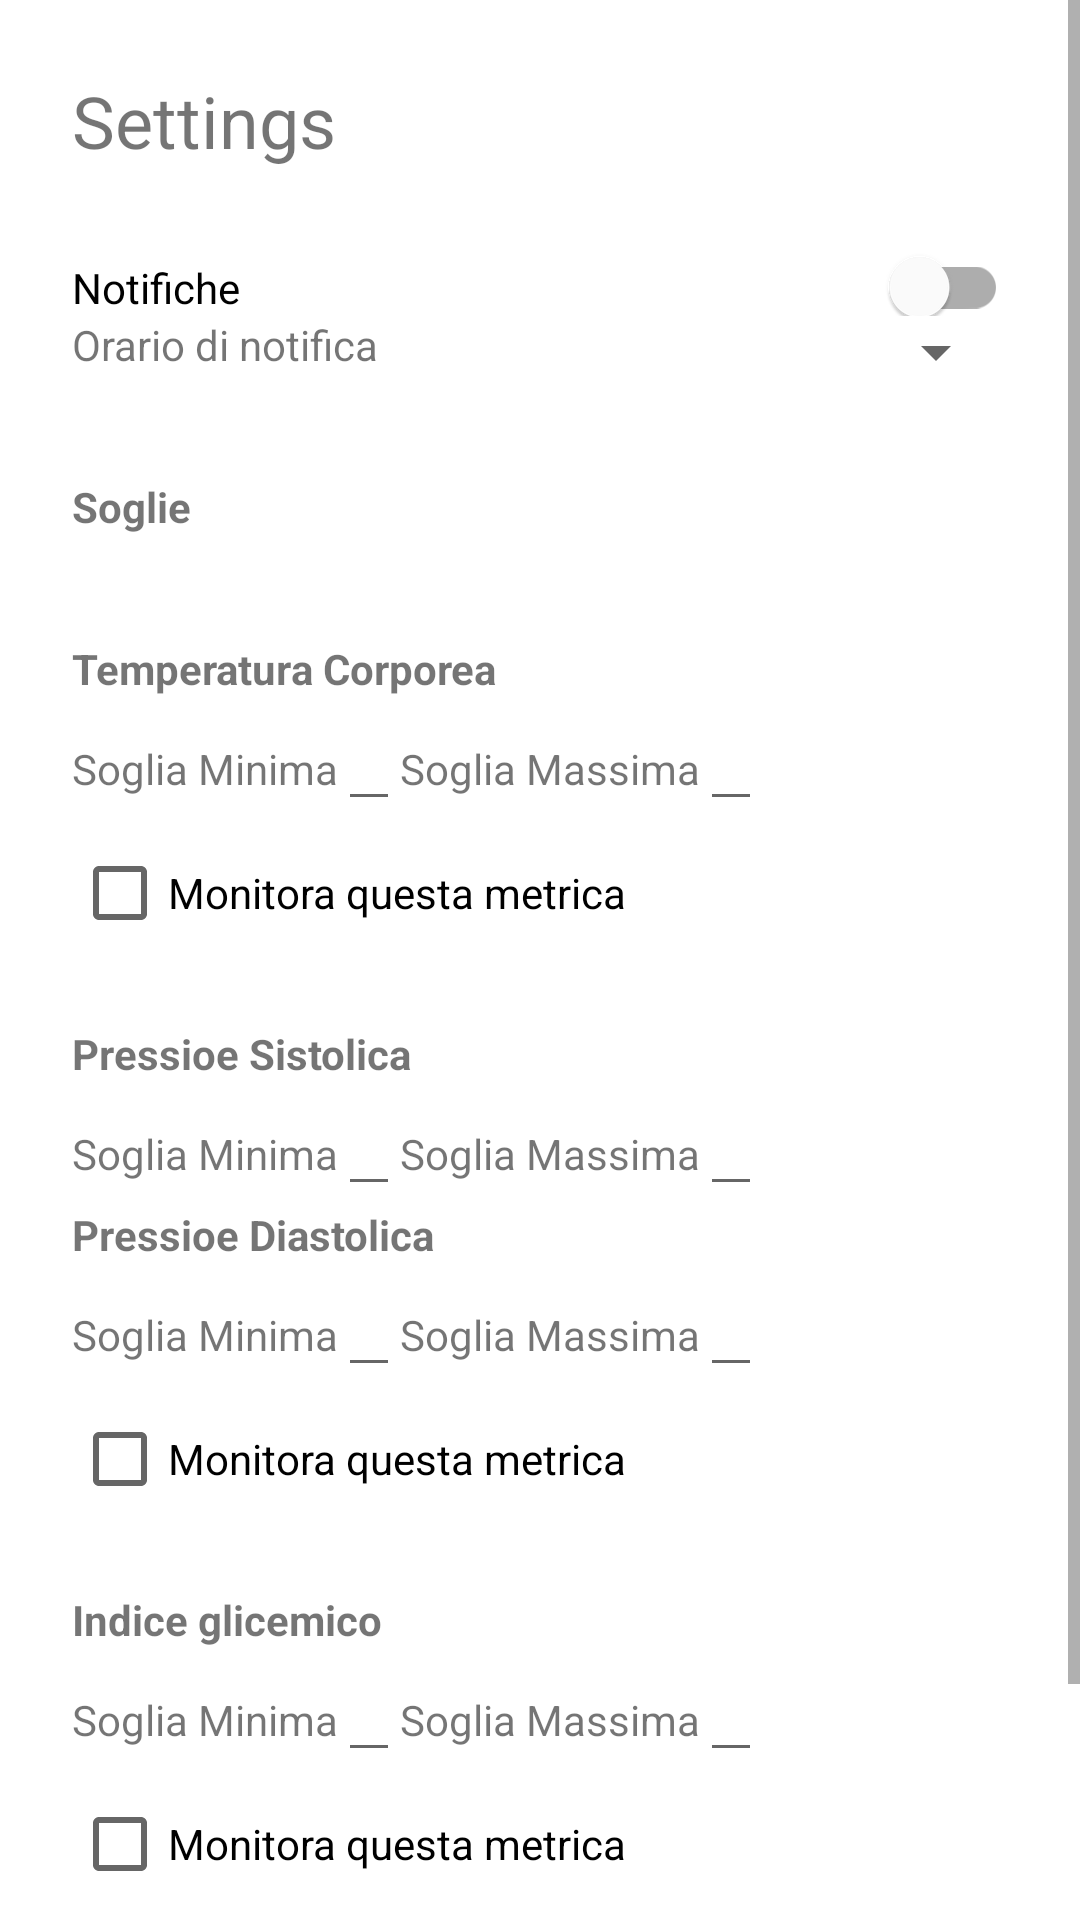

Android layout source for this screen:
<!-- AndroidManifest.xml: application theme AppTheme -->
<!-- res/layout/activity_settings.xml -->
<?xml version="1.0" encoding="utf-8"?>
<ScrollView
    xmlns:android="http://schemas.android.com/apk/res/android"
    android:layout_width="match_parent"
    android:layout_height="match_parent">

    <LinearLayout
        android:layout_width="match_parent"
        android:layout_height="wrap_content"
        android:padding="24dp"
        android:orientation="vertical">

        <TextView
            android:layout_width="wrap_content"
            android:layout_height="wrap_content"
            android:text="@string/settings"
            android:textSize="24sp" />

        <com.google.android.material.switchmaterial.SwitchMaterial
            android:id="@+id/switchMaterial"
            android:layout_width="match_parent"
            android:layout_height="wrap_content"
            android:paddingTop="30dp"
            android:text="@string/notifiche" />

        <LinearLayout
            android:layout_width="match_parent"
            android:layout_height="wrap_content">

            <TextView
                android:layout_width="wrap_content"
                android:layout_height="wrap_content"
                android:gravity="center_vertical"
                android:text="@string/orario_di_notifica" />

            <Space
                android:layout_width="0dp"
                android:layout_weight="1"
                android:layout_height="20dp" />

            <Spinner
                android:id="@+id/spinner"
                android:layout_width="wrap_content"
                android:layout_height="wrap_content">
            </Spinner>
        </LinearLayout>

        <TextView
            android:layout_width="wrap_content"
            android:layout_height="wrap_content"
            android:text="@string/soglie"
            android:paddingTop="30dp"
            android:textStyle="bold"/>

        <LinearLayout
            android:id="@+id/list_threshold"
            android:layout_width="wrap_content"
            android:layout_height="wrap_content"
            android:orientation="vertical"
            android:paddingTop="15dp"/>

        <TextView
            android:layout_width="wrap_content"
            android:layout_height="wrap_content"
            android:textStyle="bold"
            android:paddingTop="20dp"
            android:text="@string/temperatura_corporea"/>

        <LinearLayout
            android:layout_width="match_parent"
            android:layout_height="wrap_content"
            android:orientation="horizontal">
            <TextView
                android:layout_width="wrap_content"
                android:layout_height="wrap_content"
                android:text="@string/soglia_minima"/>

            <EditText
                android:id="@+id/min_body_temperature"
                android:inputType="number"
                android:layout_width="wrap_content"
                android:layout_height="wrap_content"
                android:textStyle="bold"
                android:textSize="18sp"/>

            <TextView
                android:layout_width="wrap_content"
                android:layout_height="wrap_content"
                android:text="@string/soglia_massima"/>

            <EditText
                android:inputType="number"
                android:id="@+id/max_body_temperature"
                android:layout_width="wrap_content"
                android:layout_height="wrap_content"
                android:textStyle="bold"
                android:textSize="18sp"/>

        </LinearLayout>


        <CheckBox android:id="@+id/checkbox_body_temperature"
            android:layout_width="wrap_content"
            android:layout_height="wrap_content"
            android:text="@string/monitora_questa_metrica"/>

        <TextView
            android:layout_width="wrap_content"
            android:layout_height="wrap_content"
            android:textStyle="bold"
            android:paddingTop="20dp"
            android:text="@string/pressioe_sistolica"/>

        <LinearLayout
            android:layout_width="match_parent"
            android:layout_height="wrap_content"
            android:orientation="horizontal">
            <TextView
                android:layout_width="wrap_content"
                android:layout_height="wrap_content"
                android:text="@string/soglia_minima"/>

            <EditText
                android:id="@+id/min_systolic_pressure"
                android:inputType="number"
                android:layout_width="wrap_content"
                android:layout_height="wrap_content"
                android:textStyle="bold"
                android:textSize="18sp"/>

            <TextView
                android:layout_width="wrap_content"
                android:layout_height="wrap_content"
                android:text="@string/soglia_massima"/>

            <EditText
                android:inputType="number"
                android:id="@+id/max_systolic_pressure"
                android:layout_width="wrap_content"
                android:layout_height="wrap_content"
                android:textStyle="bold"
                android:textSize="18sp"/>

        </LinearLayout>

        <TextView
            android:layout_width="wrap_content"
            android:layout_height="wrap_content"
            android:textStyle="bold"
            android:text="@string/pressioe_diastolica"/>


        <LinearLayout
            android:layout_width="match_parent"
            android:layout_height="wrap_content"
            android:orientation="horizontal">
            <TextView
                android:layout_width="wrap_content"
                android:layout_height="wrap_content"
                android:text="@string/soglia_minima"/>

            <EditText
                android:id="@+id/min_diastolic_pressure"
                android:inputType="number"
                android:layout_width="wrap_content"
                android:layout_height="wrap_content"
                android:textStyle="bold"
                android:textSize="18sp"/>

            <TextView
                android:layout_width="wrap_content"
                android:layout_height="wrap_content"
                android:text="@string/soglia_massima"/>

            <EditText
                android:inputType="number"
                android:id="@+id/max_diastolic_pressure"
                android:layout_width="wrap_content"
                android:layout_height="wrap_content"
                android:textStyle="bold"
                android:textSize="18sp"/>

        </LinearLayout>

        <CheckBox android:id="@+id/checkbox_blood_pressure"
            android:layout_width="wrap_content"
            android:layout_height="wrap_content"
            android:text="@string/monitora_questa_metrica"/>

        <TextView
            android:layout_width="wrap_content"
            android:layout_height="wrap_content"
            android:textStyle="bold"
            android:paddingTop="20dp"
            android:text="@string/indice_glicemico"/>

        <LinearLayout
            android:layout_width="match_parent"
            android:layout_height="wrap_content"
            android:orientation="horizontal">
            <TextView
                android:layout_width="wrap_content"
                android:layout_height="wrap_content"
                android:text="@string/soglia_minima"/>

            <EditText
                android:id="@+id/min_glycemic_index"
                android:inputType="number"
                android:layout_width="wrap_content"
                android:layout_height="wrap_content"
                android:textStyle="bold"
                android:textSize="18sp"/>

            <TextView
                android:layout_width="wrap_content"
                android:layout_height="wrap_content"
                android:text="@string/soglia_massima"/>

            <EditText
                android:inputType="number"
                android:id="@+id/max_glycemic_index"
                android:layout_width="wrap_content"
                android:layout_height="wrap_content"
                android:textStyle="bold"
                android:textSize="18sp"/>

        </LinearLayout>


        <CheckBox android:id="@+id/checkbox_glycemic_index"
            android:layout_width="wrap_content"
            android:layout_height="wrap_content"
            android:text="@string/monitora_questa_metrica"/>

        <Button
            android:id="@+id/save_threshold"
            android:layout_width="wrap_content"
            android:layout_height="wrap_content"
            android:text="@string/salva_modifiche"
            android:layout_gravity="center"/>

        <TextView
            android:id="@+id/error"
            android:layout_width="wrap_content"
            android:layout_height="wrap_content"
            android:textColor="@color/red"
            android:layout_gravity="center"/>
    </LinearLayout>
</ScrollView>
<!-- resources referenced by this layout -->
<resources>
  <color name="red">#ff3333</color>
  <string name="indice_glicemico">Indice glicemico</string>
  <string name="monitora_questa_metrica">Monitora questa metrica</string>
  <string name="notifiche">Notifiche</string>
  <string name="orario_di_notifica">Orario di notifica</string>
  <string name="pressioe_diastolica">Pressioe Diastolica</string>
  <string name="pressioe_sistolica">Pressioe Sistolica</string>
  <string name="salva_modifiche">Salva Modifiche</string>
  <string name="settings">Settings</string>
  <string name="soglia_massima">Soglia Massima</string>
  <string name="soglia_minima">Soglia Minima</string>
  <string name="soglie">Soglie</string>
  <string name="temperatura_corporea">Temperatura Corporea</string>
  <style name="AppTheme" parent="Theme.MaterialComponents.Light.DarkActionBar">
          <item name="colorPrimary">@color/colorPrimary</item>
          <item name="colorPrimaryDark">@color/colorPrimaryDark</item>
          <item name="colorAccent">@color/colorAccent</item>
          <item name="shapeAppearanceMediumComponent">@style/ShapeAppearance.App.MediumComponent</item>
  
      </style>
  <color name="colorPrimary">#6200EE</color>
  <color name="colorPrimaryDark">#3700B3</color>
  <color name="colorAccent">#03DAC5</color>
  <style name="ShapeAppearance.App.MediumComponent" parent="ShapeAppearance.MaterialComponents.MediumComponent">
          <item name="cornerFamily">cut</item>
          <item name="cornerSize">8dp</item>
      </style>
</resources>
